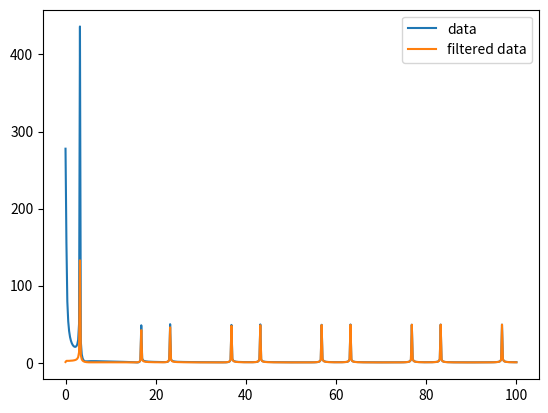

The matplotlib source for this figure:
import numpy as np
from scipy.signal import butter, lfilter, freqz
from scipy import signal
import matplotlib.pyplot as plt


def butter_lowpass(cutoff, fs, order=5):
    nyq = 0.5 * fs
    normal_cutoff = cutoff / nyq
    b, a = butter(order, normal_cutoff, btype='highpass', analog=False)
    return b, a

def butter_lowpass_filter(data, cutoff, fs, order=5):
    b, a = butter_lowpass(cutoff, fs, order=order)
    y = lfilter(b, a, data)
    return y


# Filter requirements.
order = 1
fs = 200       # sample rate, Hz
cutoff = 3.667  # desired cutoff frequency of the filter, Hz
cutoff = 10

# Get the filter coefficients so we can check its frequency response.
b, a = butter_lowpass(cutoff, fs, order)

# Plot the frequency response.
# w, h = freqz(b, a, worN=8000)
# plt.subplot(2, 1, 1)
# plt.plot(0.5*fs*w/np.pi, np.abs(h), 'b')
# plt.plot(cutoff, 0.5*np.sqrt(2), 'ko')
# plt.axvline(cutoff, color='k')
# plt.xlim(0, 0.5*fs)
# plt.title("Lowpass Filter Frequency Response")
# plt.xlabel('Frequency [Hz]')
# plt.grid()


# Demonstrate the use of the filter.
# First make some data to be filtered.
T = 5.0         # seconds
n = int(T * fs) # total number of samples
t = np.linspace(0, T, n, endpoint=False)
# "Noisy" data.  We want to recover the 1.2 Hz signal from this.
data = np.sin(1.2*2*np.pi*t) + 1.5*np.cos(9*2*np.pi*t) + 0.5*np.sin(12.0*2*np.pi*t)
d0 = np.sin(20*t)
idx = np.arange(10, n, 10)
d0[idx] = 0
data = d0
signal_f = np.fft.rfft(data)
p = np.poly1d([1, 1, 1, 1])
bg = p(t)
bg = bg/np.max(bg)
bg_f = np.fft.rfft(bg)
data = data+bg

# do the fourier transformation
data_f = np.fft.rfft(data)
f = np.fft.rfftfreq(n, d=1. / fs)
# plt.plot(f, np.abs(signal_f), label='signal')
# plt.plot(f, np.abs(bg_f), label='bg')
plt.plot(f, np.abs(data_f), label='data')


# Filter the data, and plot both the original and filtered signals.
y = butter_lowpass_filter(data, cutoff, fs, order)
y_f = np.fft.rfft(y)
plt.plot(f, np.abs(y_f), label='filtered data')
plt.legend()
plt.show()
# plt.subplot(2, 1, 2)
# plt.plot(t, data, 'b-', label='data')
# plt.plot(t, y, 'g-', linewidth=2, label='filtered data')
# plt.xlabel('Time [sec]')
# plt.grid()
# plt.legend()
#
# plt.subplots_adjust(hspace=0.35)
# plt.show()